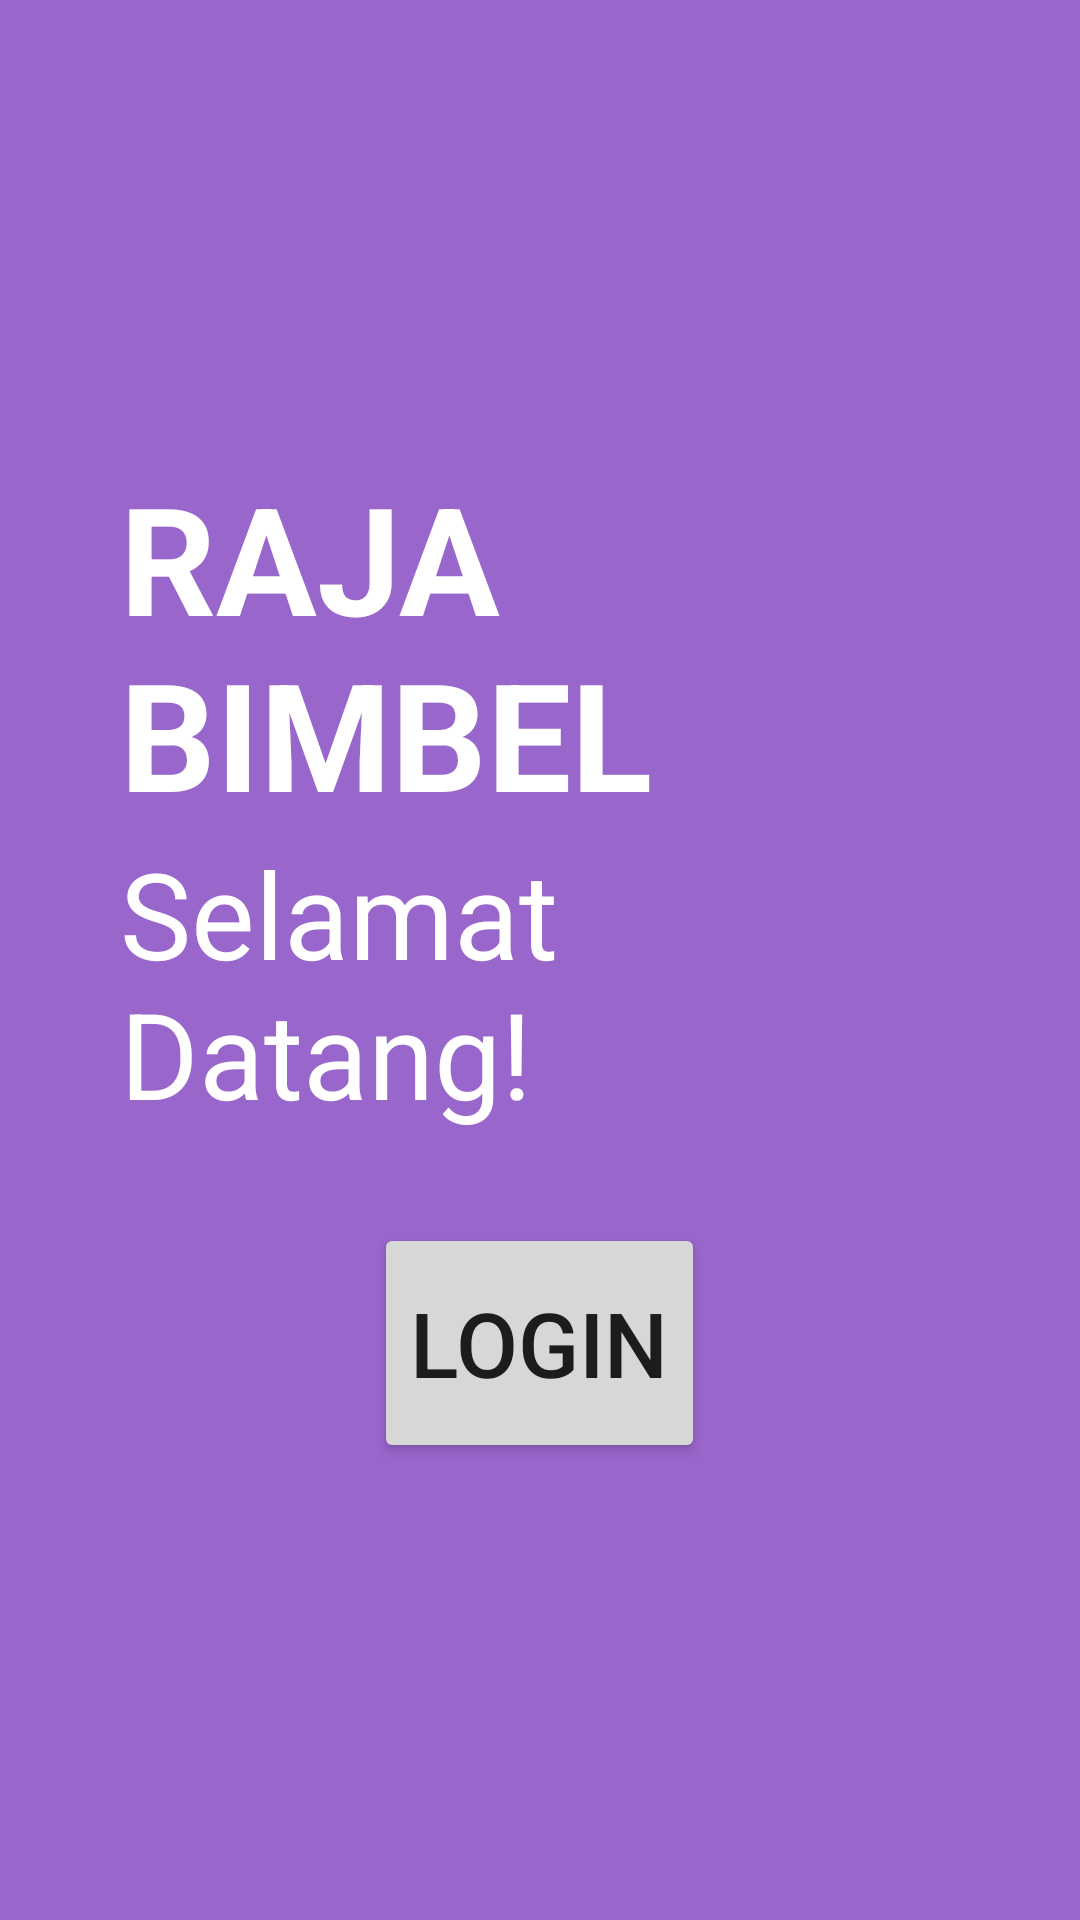

The Android layout XML behind this screen, and the referenced resources:
<!-- AndroidManifest.xml: application theme Theme.LnTFinalProject_A_AlvinRayWinston -->
<!-- res/layout/activity_welcome.xml -->
<?xml version="1.0" encoding="utf-8"?>
<LinearLayout
    xmlns:android="http://schemas.android.com/apk/res/android"
    xmlns:app="http://schemas.android.com/apk/res-auto"
    xmlns:tools="http://schemas.android.com/tools"
    android:layout_width="match_parent"
    android:layout_height="match_parent"
    tools:context=".Welcome"
    android:gravity="center"
    android:background="@color/amethyst"
    android:orientation="vertical"
    android:padding="40dp">
    <TextView
        android:layout_width="wrap_content"
        android:layout_height="wrap_content"
        android:text="RAJA BIMBEL"
        android:textSize="50dp"
        android:textStyle="bold"
        android:textAlignment="center"
        android:textColor="@color/white"
        />
    <TextView
        android:layout_width="wrap_content"
        android:layout_height="wrap_content"
        android:text="Selamat Datang!"
        android:textColor="@color/white"
        android:textAlignment="center"
        android:textSize="40dp" />
    <Button
        android:layout_width="wrap_content"
        android:layout_height="80dp"
        android:text="Login"
        android:textSize="30dp"
        android:layout_marginTop="30dp" />
</LinearLayout>
<!-- resources referenced by this layout -->
<resources>
  <color name="amethyst">#FF9966CC</color>
  <color name="white">#FFFFFFFF</color>
  <style name="Theme.LnTFinalProject_A_AlvinRayWinston" parent="Theme.MaterialComponents.DayNight.DarkActionBar">
          
          <item name="colorPrimary">@color/purple_500</item>
          <item name="colorPrimaryVariant">@color/purple_700</item>
          <item name="colorOnPrimary">@color/white</item>
          
          <item name="colorSecondary">@color/teal_200</item>
          <item name="colorSecondaryVariant">@color/teal_700</item>
          <item name="colorOnSecondary">@color/black</item>
          
          <item name="android:statusBarColor">?attr/colorPrimaryVariant</item>
          
      </style>
  <color name="purple_500">#FF6200EE</color>
  <color name="purple_700">#FF3700B3</color>
  <color name="teal_200">#FF03DAC5</color>
  <color name="teal_700">#FF018786</color>
  <color name="black">#FF000000</color>
</resources>
